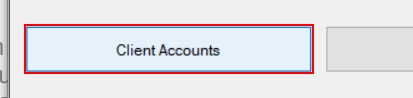
Task: There is no description until now
Workflow: ACME3_AccountListReview

Step 1 [try]: find 'button1' (acme-system3.exe)

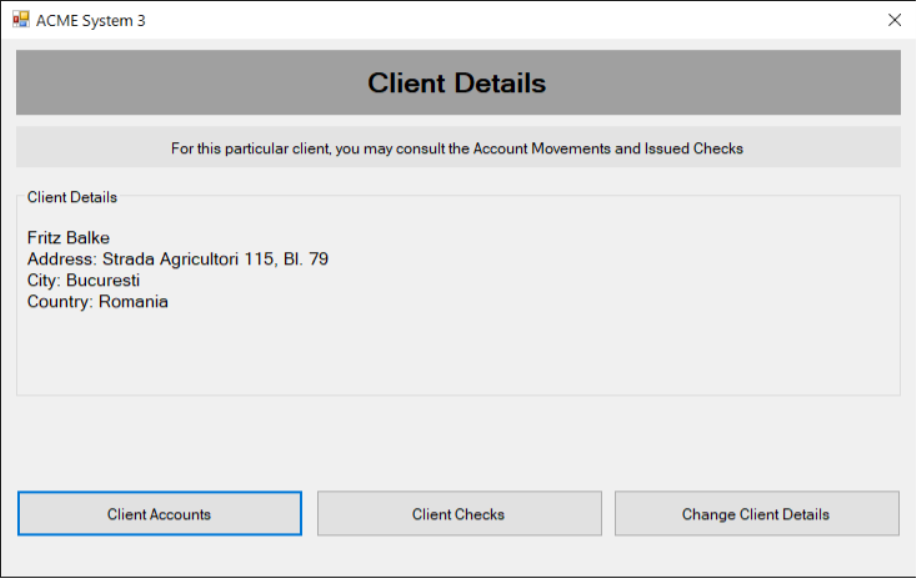
Step 2 [try]: ACME System 3(2) on 'ClientDetails' (acme-system3.exe)

Step 3: click (no picture)

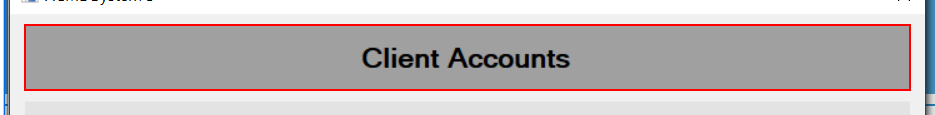
Step 4 [try]: find 'label3' (acme-system3.exe)